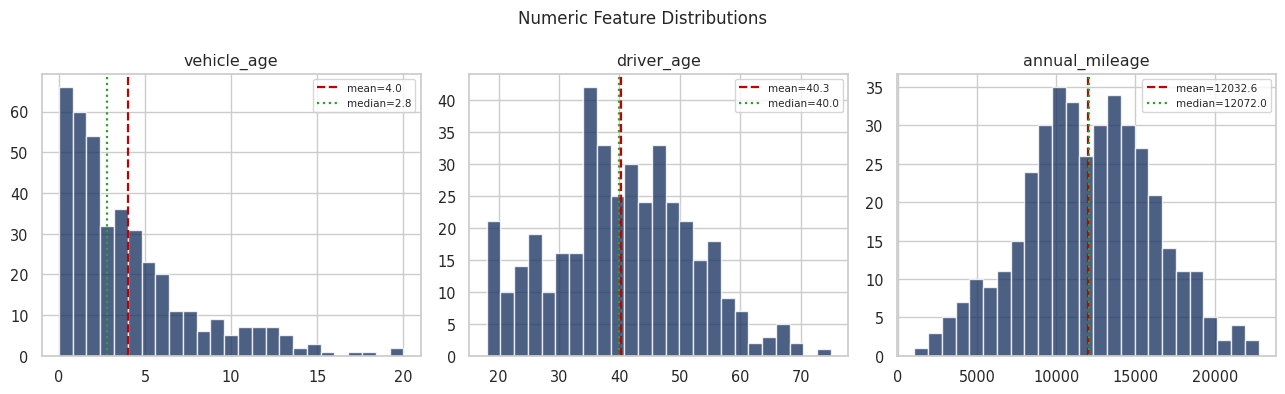
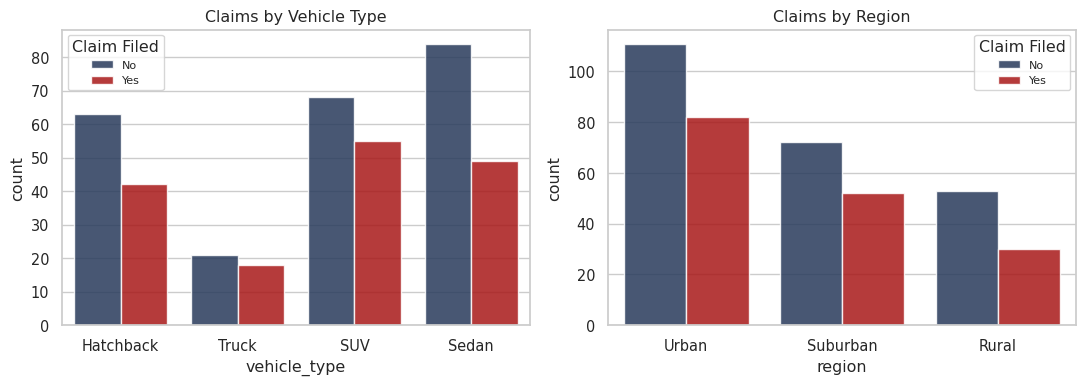
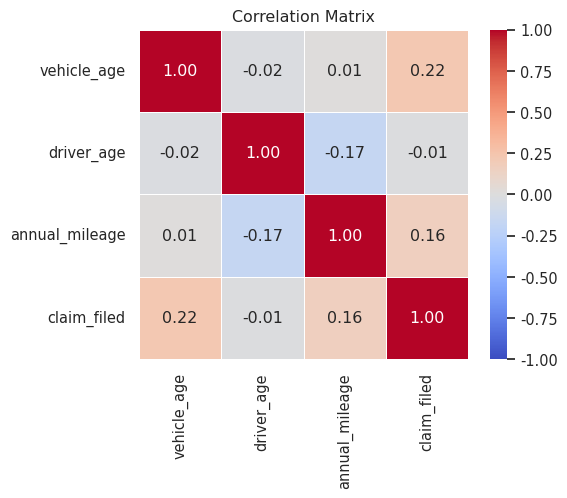

Here is the Python script that generated these plots, in order:
import numpy as np
import pandas as pd
import matplotlib.pyplot as plt
import seaborn as sns

plt.rcParams.update({'figure.facecolor': 'white', 'axes.facecolor': 'white',
                     'axes.spines.top': False, 'axes.spines.right': False})
sns.set_theme(style='whitegrid', font_scale=0.95)
print('Imports done')

np.random.seed(11)
n = 400

vehicle_age   = np.random.exponential(4, n).clip(0, 20)
driver_age    = np.random.normal(40, 12, n).clip(18, 75)
annual_mileage= np.random.normal(12000, 4000, n).clip(1000, 35000)
vehicle_type  = np.random.choice(['Sedan', 'SUV', 'Hatchback', 'Truck'], n, p=[0.35, 0.30, 0.25, 0.10])
region        = np.random.choice(['Urban', 'Suburban', 'Rural'], n, p=[0.5, 0.3, 0.2])

# Claim probability depends on vehicle age, driver age, and mileage
claim_prob = 0.1 + 0.02*vehicle_age + 0.00002*annual_mileage - 0.002*(driver_age - 40).clip(0, None)
claim_filed = np.random.binomial(1, claim_prob.clip(0.02, 0.9))

df = pd.DataFrame({
    'vehicle_age': vehicle_age.round(1),
    'driver_age': driver_age.round(0),
    'annual_mileage': annual_mileage.round(0),
    'vehicle_type': vehicle_type,
    'region': region,
    'claim_filed': claim_filed
})

# A couple of missing values, to keep the missing-value checking habit going
df.loc[[5, 22, 88], 'annual_mileage'] = np.nan

print(f'Dataset shape: {df.shape}')
df.head()

df.info()

df.describe().round(1)

missing = df.isnull().sum()
print(missing[missing > 0])

# Fixing it before moving on, using what I practiced in the missing values notebook
df['annual_mileage'] = df['annual_mileage'].fillna(df['annual_mileage'].median())
print('\nAfter filling, missing values remaining:', df.isnull().sum().sum())

fig, axes = plt.subplots(1, 3, figsize=(13, 4))

numeric_cols = ['vehicle_age', 'driver_age', 'annual_mileage']
for ax, col in zip(axes, numeric_cols):
    ax.hist(df[col], bins=25, color='#1F3864', alpha=0.8, edgecolor='white')
    ax.axvline(df[col].mean(), color='#C00000', linestyle='--', lw=1.6, label=f'mean={df[col].mean():.1f}')
    ax.axvline(df[col].median(), color='#2CA02C', linestyle=':', lw=1.6, label=f'median={df[col].median():.1f}')
    ax.set_title(col)
    ax.legend(fontsize=7.5)

plt.suptitle('Numeric Feature Distributions', fontsize=12)
plt.tight_layout()
plt.savefig('eda_numeric_distributions.png', dpi=150)
plt.show()

fig, axes = plt.subplots(1, 2, figsize=(11, 4))

sns.countplot(x='vehicle_type', hue='claim_filed', data=df, ax=axes[0],
              palette={0: '#1F3864', 1: '#C00000'}, alpha=0.85)
axes[0].set_title('Claims by Vehicle Type')
axes[0].legend(title='Claim Filed', labels=['No', 'Yes'], fontsize=8)

sns.countplot(x='region', hue='claim_filed', data=df, ax=axes[1],
              palette={0: '#1F3864', 1: '#C00000'}, alpha=0.85)
axes[1].set_title('Claims by Region')
axes[1].legend(title='Claim Filed', labels=['No', 'Yes'], fontsize=8)

plt.tight_layout()
plt.savefig('eda_categorical_counts.png', dpi=150)
plt.show()

print('Claim rate by vehicle type:')
print(df.groupby('vehicle_type')['claim_filed'].mean().round(3).sort_values(ascending=False))
print('\nClaim rate by region:')
print(df.groupby('region')['claim_filed'].mean().round(3).sort_values(ascending=False))

claim_counts = df['claim_filed'].value_counts()
print(claim_counts)
print(f'\nClaim rate: {df["claim_filed"].mean()*100:.1f}%')

if df['claim_filed'].mean() < 0.15 or df['claim_filed'].mean() > 0.85:
    print('This looks meaningfully imbalanced - accuracy alone would be misleading here')
    print('(see imbalanced_dataset.ipynb from earlier this week)')
else:
    print('Reasonably balanced - accuracy is probably an OK metric to track, though')
    print('Precision/Recall are still worth checking alongside it')

corr_cols = ['vehicle_age', 'driver_age', 'annual_mileage', 'claim_filed']
corr_matrix = df[corr_cols].corr().round(2)

fig, ax = plt.subplots(figsize=(6, 5))
sns.heatmap(corr_matrix, annot=True, fmt='.2f', cmap='coolwarm', center=0,
            vmin=-1, vmax=1, square=True, linewidths=0.5, ax=ax)
ax.set_title('Correlation Matrix')
plt.tight_layout()
plt.savefig('eda_correlation_heatmap.png', dpi=150)
plt.show()

print('Correlation with claim_filed, sorted:')
print(corr_matrix['claim_filed'].drop('claim_filed').sort_values(ascending=False))
